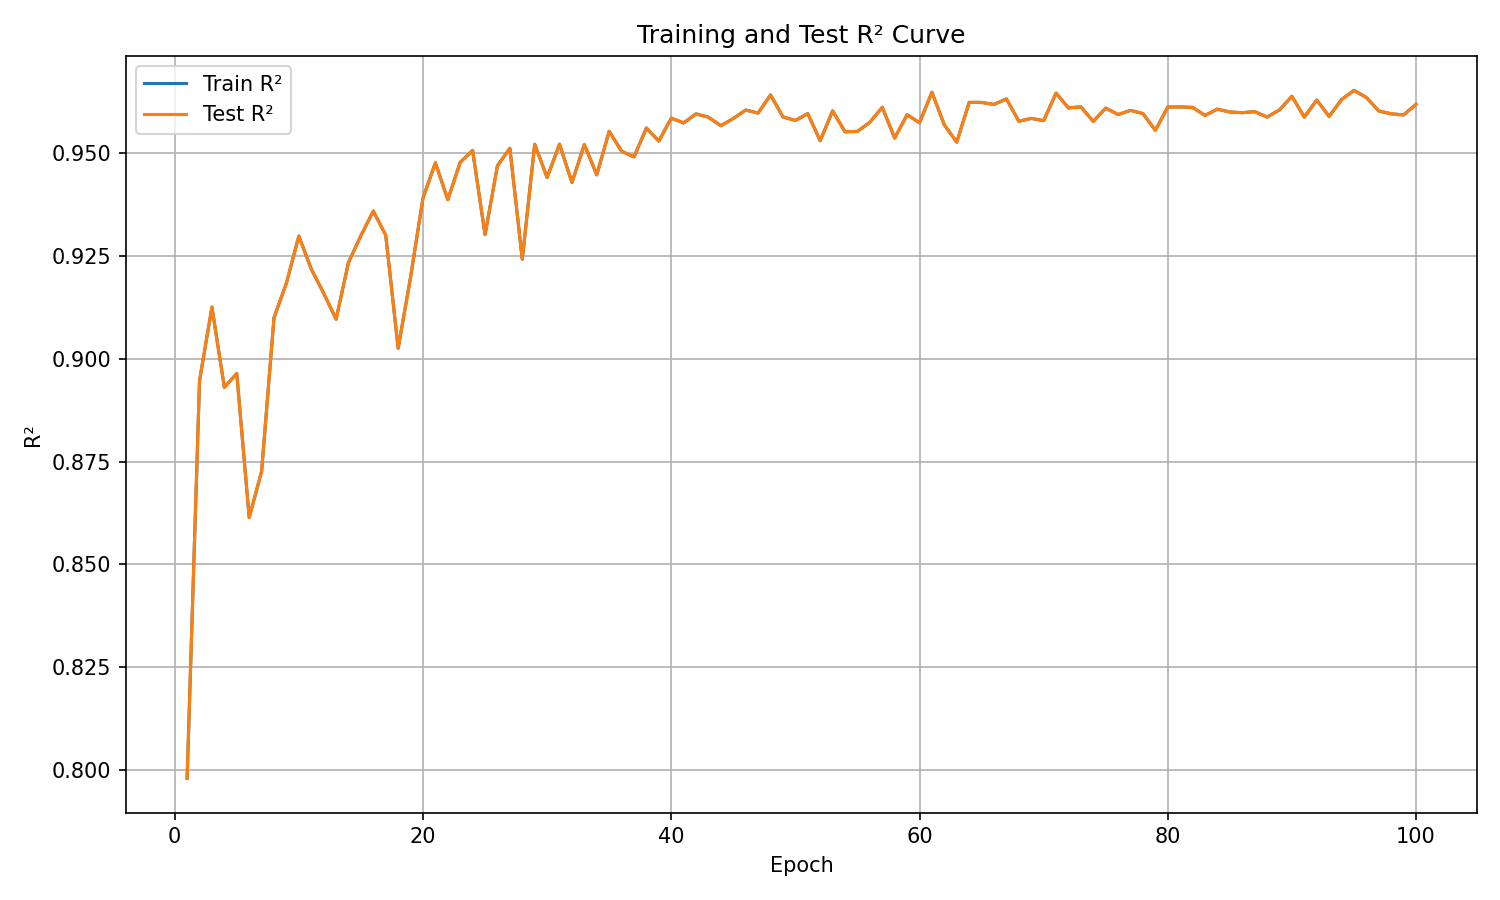

The file beside this chart, header and first rows:
epoch, train_r², test_r²
1, 0.798, 0.798
2, 0.8947, 0.8947
3, 0.9126, 0.9126
4, 0.8931, 0.8931
5, 0.8964, 0.8964
6, 0.8614, 0.8614
7, 0.8726, 0.8726
8, 0.91, 0.91
9, 0.9184, 0.9184
10, 0.9299, 0.9299
11, 0.9218, 0.9218
12, 0.916, 0.916
13, 0.9096, 0.9096
14, 0.9234, 0.9234
15, 0.93, 0.93
16, 0.9359, 0.9359
17, 0.9301, 0.9301
18, 0.9026, 0.9026
19, 0.9198, 0.9198
20, 0.9391, 0.9391
21, 0.9477, 0.9477
22, 0.9387, 0.9387
23, 0.9478, 0.9478
24, 0.9507, 0.9507
25, 0.9302, 0.9302
26, 0.947, 0.947
27, 0.9512, 0.9512
28, 0.9242, 0.9242
29, 0.9522, 0.9522
30, 0.9441, 0.9441
31, 0.9522, 0.9522
32, 0.9429, 0.9429
33, 0.9521, 0.9521
34, 0.9447, 0.9447
35, 0.9553, 0.9553
36, 0.9505, 0.9505
37, 0.9491, 0.9491
38, 0.9561, 0.9561
39, 0.9529, 0.9529
40, 0.9585, 0.9585
41, 0.9574, 0.9574
42, 0.9596, 0.9596
43, 0.9587, 0.9587
44, 0.9567, 0.9567
45, 0.9584, 0.9584
46, 0.9605, 0.9605
47, 0.9598, 0.9598
48, 0.9642, 0.9642
49, 0.9588, 0.9588
50, 0.958, 0.958
51, 0.9596, 0.9596
52, 0.953, 0.953
53, 0.9603, 0.9603
54, 0.9552, 0.9552
55, 0.9553, 0.9553
56, 0.9575, 0.9575
57, 0.9612, 0.9612
58, 0.9537, 0.9537
59, 0.9593, 0.9593
60, 0.9574, 0.9574
... 40 more rows
